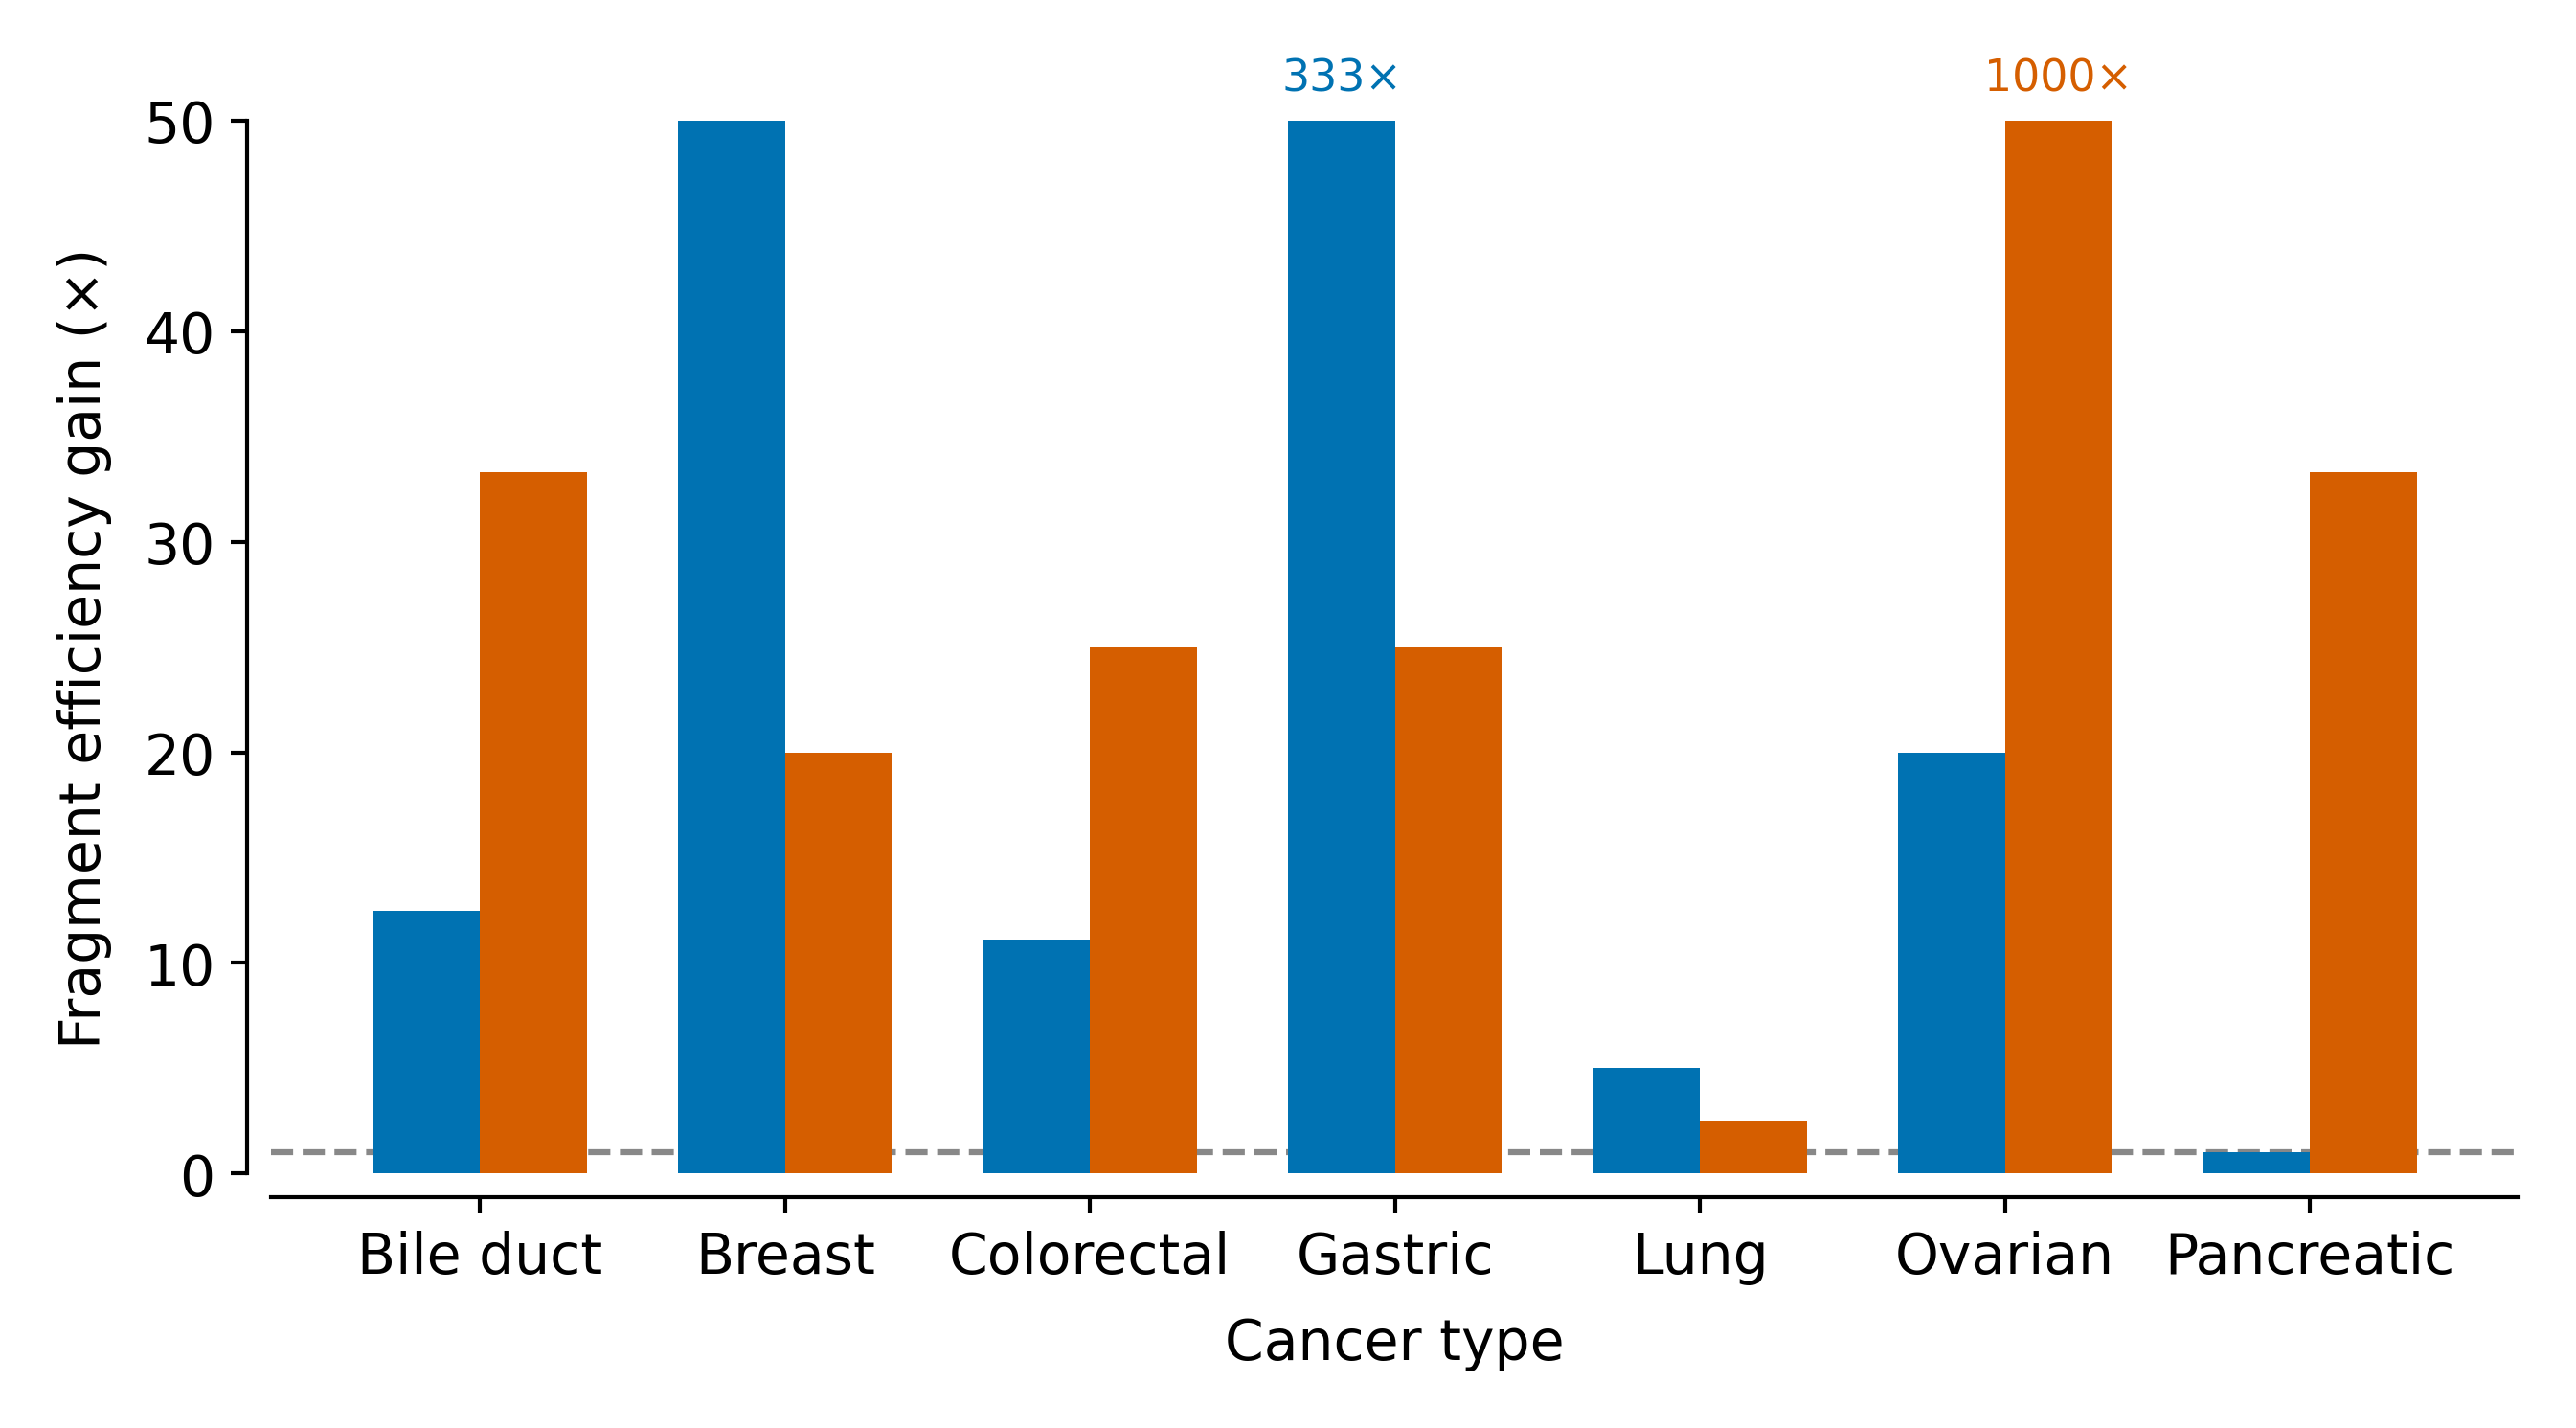

The table this chart was drawn from, first rows:
cancer	fold_vs_healthy	fold_vs_other_cancers
Bile duct	12.5	33.33
Breast	50.0	20.0
Colorectal	11.11	25.0
Gastric	333.3	25.0
Lung	5.0	2.5
Ovarian	20.0	1000
Pancreatic	1.0	33.33
